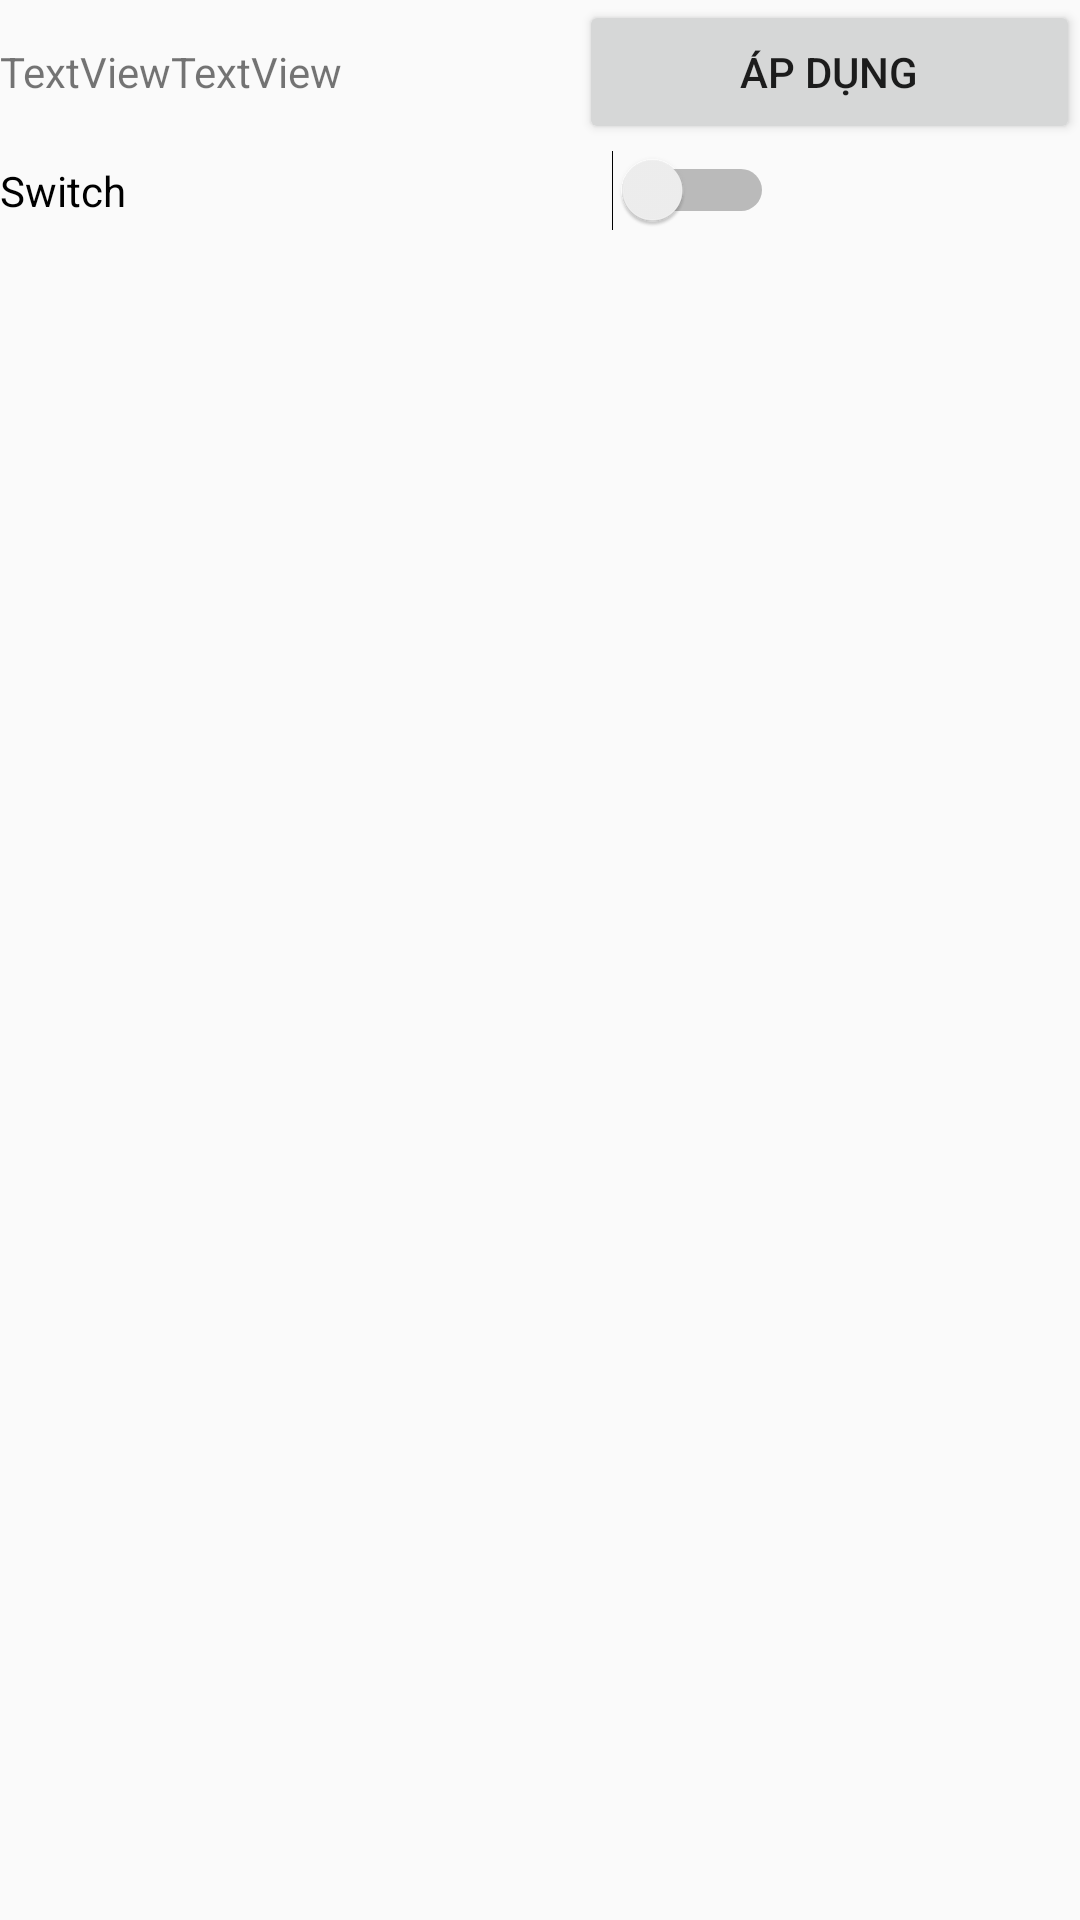

Android layout source for this screen:
<!-- AndroidManifest.xml: application theme Theme.RoomZy -->
<!-- res/layout/activity_filter_the_data.xml -->
<?xml version="1.0" encoding="utf-8"?>
<androidx.constraintlayout.widget.ConstraintLayout xmlns:android="http://schemas.android.com/apk/res/android"
    xmlns:app="http://schemas.android.com/apk/res-auto"
    xmlns:tools="http://schemas.android.com/tools"
    android:layout_width="match_parent"
    android:layout_height="match_parent"
    android:orientation="vertical"
    tools:context=".FilterTheDataActivity">

    <LinearLayout
        android:id="@+id/linearLayout2"
        android:layout_width="match_parent"
        android:layout_height="50dp">

        <TextView
            android:id="@+id/textView"
            android:layout_width="wrap_content"
            android:layout_height="wrap_content"
            android:text="TextView" />

        <TextView
            android:id="@+id/textView2"
            android:layout_width="wrap_content"
            android:layout_height="wrap_content"
            android:layout_weight="1"
            android:text="TextView" />

        <Button
            android:id="@+id/button2"
            android:layout_width="wrap_content"
            android:layout_height="wrap_content"
            android:layout_weight="1"
            android:text="Áp Dụng" />
    </LinearLayout>

    <ListView
        android:layout_width="149dp"
        android:layout_height="692dp"
        app:layout_constraintTop_toBottomOf="@+id/linearLayout2"
        tools:layout_editor_absoluteX="2dp" />

    <LinearLayout
        android:layout_width="258dp"
        android:layout_height="649dp"
        android:orientation="vertical"
        app:layout_constraintTop_toBottomOf="@+id/linearLayout2"
        tools:layout_editor_absoluteX="152dp">

        <Switch
            android:id="@+id/switch1"
            android:layout_width="match_parent"
            android:layout_height="wrap_content"
            android:text="Switch" />

        <androidx.recyclerview.widget.RecyclerView
            android:layout_width="match_parent"
            android:layout_height="662dp" />
    </LinearLayout>
</androidx.constraintlayout.widget.ConstraintLayout>
<!-- resources referenced by this layout -->
<resources>
  <style name="Theme.RoomZy" parent="Theme.AppCompat.DayNight.NoActionBar">
          
          <item name="colorPrimary">@color/purple_500</item>
          <item name="colorPrimaryVariant">@color/purple_700</item>
          <item name="colorOnPrimary">@color/white</item>
          
          <item name="colorSecondary">@color/teal_200</item>
          <item name="colorSecondaryVariant">@color/teal_700</item>
          <item name="colorOnSecondary">@color/black</item>
          
          <item name="android:statusBarColor">?attr/colorPrimaryVariant</item>
          
      </style>
  <color name="purple_500">#FF6200EE</color>
  <color name="purple_700">#FF3700B3</color>
  <color name="white">#FFFFFFFF</color>
  <color name="teal_200">#FF03DAC5</color>
  <color name="teal_700">#FF018786</color>
  <color name="black">#FF000000</color>
</resources>
